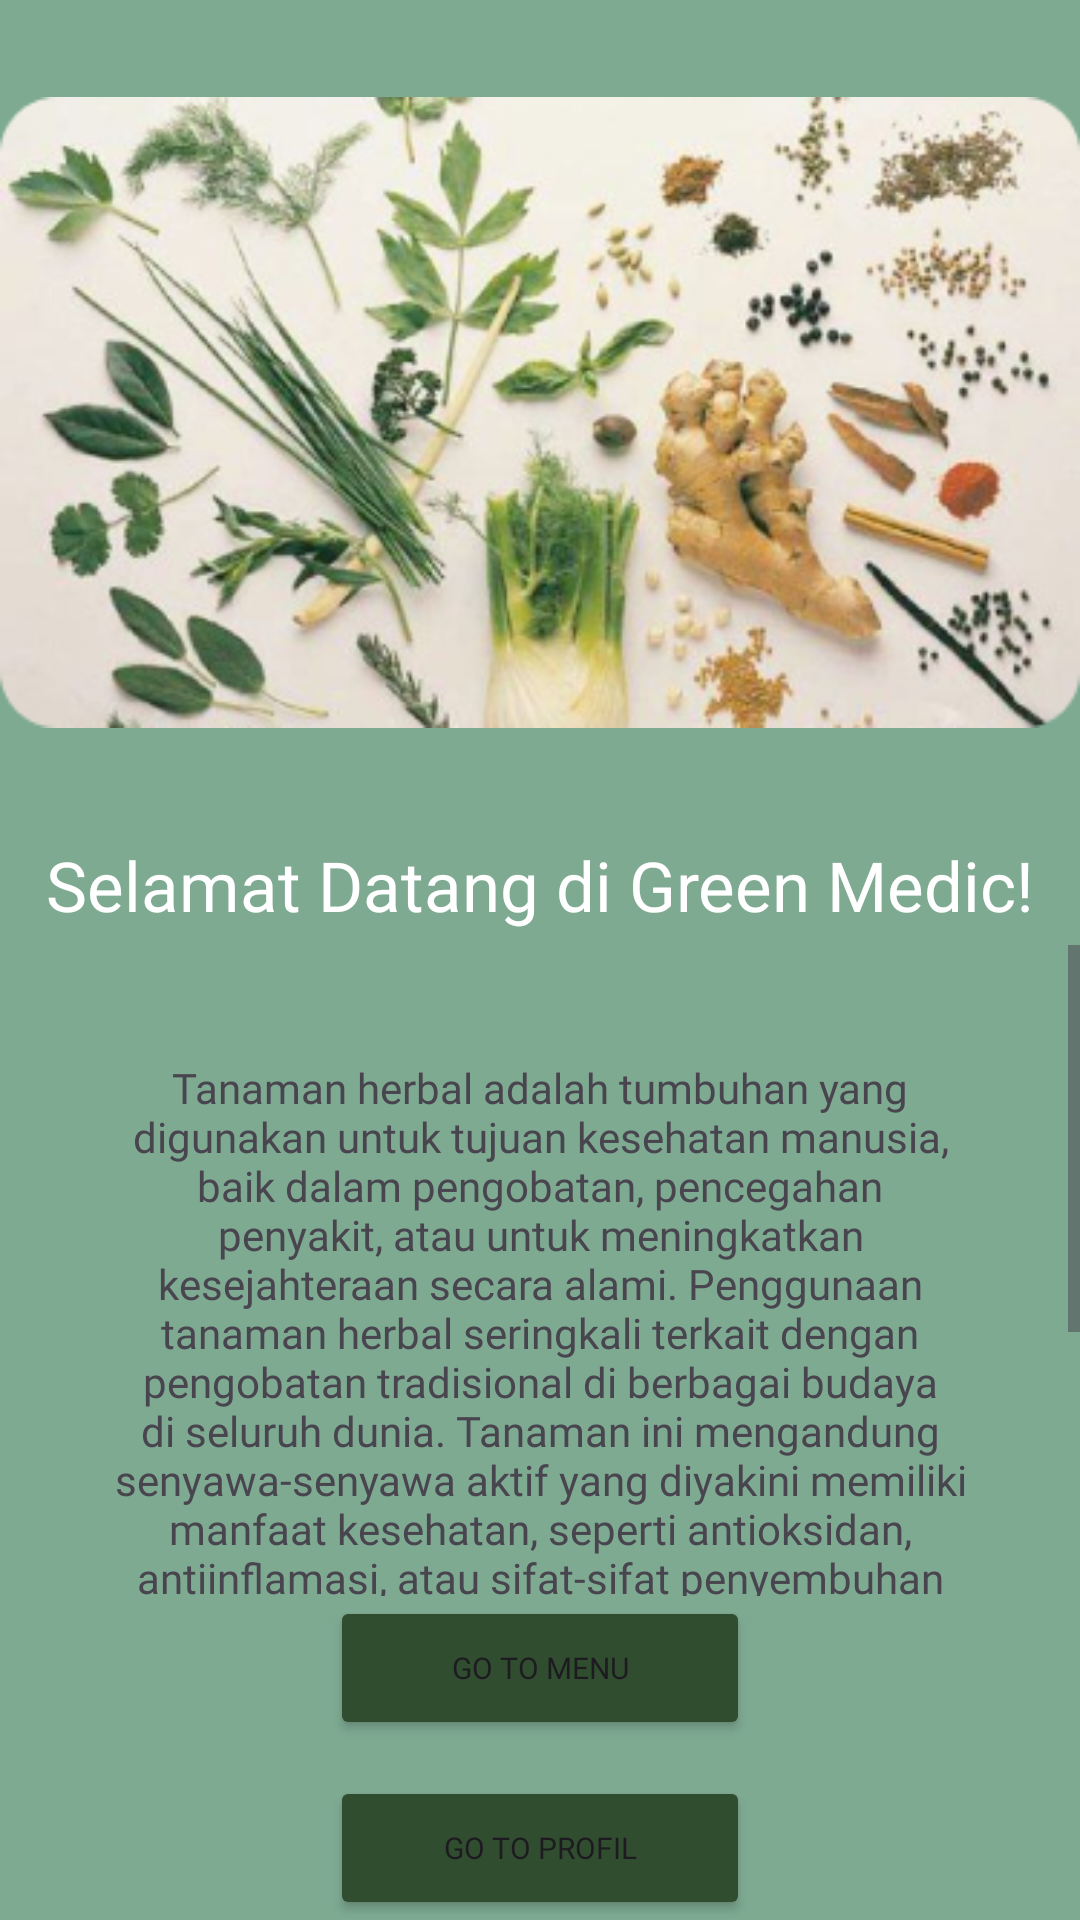

Write the Android layout XML for this screen, with the resource values it uses.
<!-- AndroidManifest.xml: application theme Theme.TanamanHerbal -->
<!-- res/layout/activity_home.xml -->
<?xml version="1.0" encoding="utf-8"?>
<LinearLayout xmlns:android="http://schemas.android.com/apk/res/android"
    xmlns:app="http://schemas.android.com/apk/res-auto"
    xmlns:tools="http://schemas.android.com/tools"
    android:orientation="vertical"
    android:layout_width="match_parent"
    android:layout_height="match_parent"
    tools:context=".HomeActivity"
    android:background="@color/colorPrimary">

    <ImageView
        android:layout_width="match_parent"
        android:layout_height="275dp"
        android:background="@color/colorPrimary"
        android:src="@drawable/ic_home" />


    <TextView
        android:layout_width="match_parent"
        android:layout_height="40dp"
        android:background="@color/colorPrimary"
        android:gravity="center"
        android:text="Selamat Datang di Green Medic!"
        android:textColor="@color/white"
        android:fontFamily="@font/ayam"
        android:textSize="23sp" />


    <ScrollView
        android:layout_width="match_parent"
        android:layout_height="421dp"
        android:layout_weight="1"
        android:background="@drawable/bg_half_rounded"
        android:backgroundTint="#D9D9D9">

        <TextView
            android:id="@+id/tv_desc"
            android:layout_width="match_parent"
            android:layout_height="wrap_content"
            android:background="@drawable/bg_half_rounded"
            android:padding="30dp"
            android:text="@string/descrption"
            android:layout_margin="8dp"
            android:gravity="center"
            android:fontFamily="@font/stanberry"
            android:backgroundTint="#D9D9D9"
            />

    </ScrollView>

    <Button
        android:id="@+id/btn_menu"
        android:layout_width="140dp"
        android:layout_height="wrap_content"
        android:elevation="25dp"
        android:text="Go to Menu"
        android:backgroundTint="@color/bts"
        android:fontFamily="@font/cornersky"
        android:textSize="10sp"
        android:layout_gravity="center"/>

    <Button
        android:id="@+id/btn_profile"
        android:layout_width="140dp"
        android:layout_height="wrap_content"
        android:layout_marginTop="12dp"
        android:layout_gravity="center"
        android:backgroundTint="@color/bts"
        android:fontFamily="@font/cornersky"
        android:textSize="10sp"
        android:text="Go to Profil" />


</LinearLayout>
<!-- resources referenced by this layout -->
<resources>
  <color name="bts">#304D30</color>
  <color name="colorPrimary">#7EAA92</color>
  <color name="white">#FFFFFFFF</color>
  <!-- drawable ic_home: png bitmap (drawable, 164985 bytes) -->
  <string name="descrption">Tanaman herbal adalah tumbuhan yang digunakan untuk tujuan kesehatan manusia, baik dalam pengobatan, pencegahan penyakit, atau untuk meningkatkan kesejahteraan secara alami.
          Penggunaan tanaman herbal seringkali terkait dengan pengobatan tradisional di berbagai budaya di seluruh dunia. Tanaman ini mengandung senyawa-senyawa aktif yang diyakini memiliki manfaat kesehatan, seperti antioksidan, antiinflamasi, atau sifat-sifat penyembuhan lainnya.
          Pemanfaatan tanaman herbal dapat melibatkan berbagai bagian tumbuhan, seperti akar, batang, daun, bunga, buah, atau biji. Beberapa tanaman herbal digunakan dalam bentuk sediaan seperti teh, ekstrak cair, kapsul, minyak esensial, atau digunakan langsung dalam bentuk bahan mentah.</string>
  <style name="Theme.TanamanHerbal" parent="Base.Theme.TanamanHerbal" />
  <style name="Base.Theme.TanamanHerbal" parent="Theme.Material3.DayNight.NoActionBar">
          
          
      </style>
</resources>
